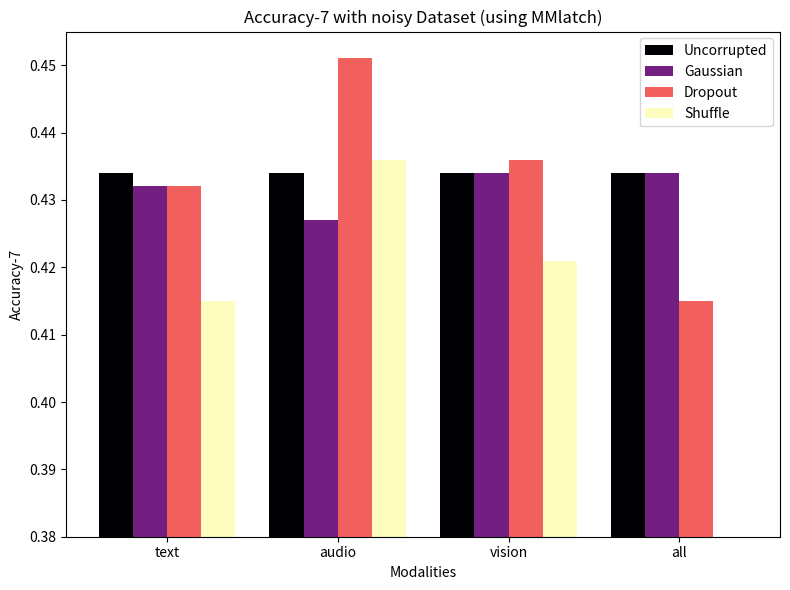
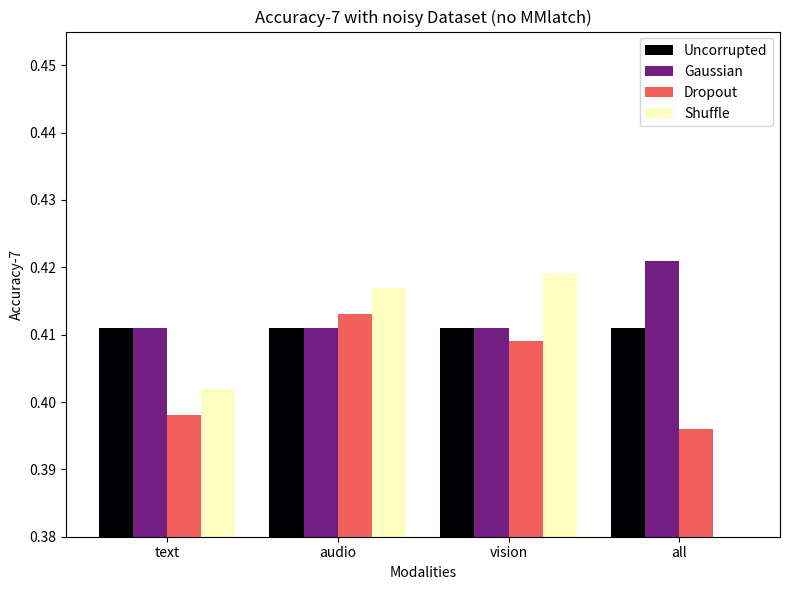

The script that saved these images, in order:
import matplotlib.pyplot as plt
import numpy as np

def create_histograms(data, title=""):
    """
    Creates a grouped bar chart with 4 categories, each containing the 4 values 
    labeled 'txt', 'au', 'vi', 'all'. Each category is shown in a different colour.
    
    Parameters:
    - data (dict): A dictionary where keys are category names and values are 
                   dictionaries with keys 'txt', 'au', 'vi', 'all'.
                   
    Example:
        data = {
            "Category 1": {"txt": 0.8, "au": 0.75, "vi": 0.85, "all": 0.9},
            "Category 2": {"txt": 0.7, "au": 0.65, "vi": 0.8,  "all": 0.85},
            "Category 3": {"txt": 0.9, "au": 0.85, "vi": 0.95, "all": 0.92},
            "Category 4": {"txt": 0.6, "au": 0.7,  "vi": 0.65, "all": 0.68}
        }
        create_histograms(data)
    """
    # Define the types (the x-axis labels for each histogram)
    types = ["text", "audio", "vision", "all"]
    
    # Extract the category names and number of categories
    categories = list(data.keys())
    n_categories = len(categories)
    n_types = len(types)
    
    # Set positions for the groups (one per type)
    x = np.arange(n_types)
    # Define the width for each bar (adjust if necessary)
    width = 0.2
    
    # Create the plot
    fig, ax = plt.subplots(figsize=(8, 6))
    
    # Use the 'magma' colormap for consistent colours across types
    cmap = plt.get_cmap('magma')
    colours = [cmap(i/(n_types-1)) for i in range(n_types)]
    
    # Plot each category's bars with an offset for grouping
    for i, category in enumerate(categories):
        # Get the values in the order of types: "txt", "au", "vi", "all"
        values = [data[category][t] for t in types]
        # Calculate an offset for the current category
        offset = (i - (n_categories - 1) / 2) * width
        # Create the bar plot for the current category
        ax.bar(x + offset, values, width, label=category, color=colours[i % len(colours)])
    
    # Set the labels and title
    ax.set_ylabel("Accuracy-7")
    ax.set_xlabel("Modalities")
    ax.set_title(title)
    ax.set_xticks(x)
    ax.set_xticklabels(types)
    ax.legend()
    
    # Adjust y-axis limits to zoom in around 0.4
    ax.set_ylim(0.38, 0.455)
    
    # Display the plot
    plt.tight_layout()
    plt.show()

# Example usage:
if __name__ == "__main__":
    # Define example data
    example_data = {
        "Uncorrupted": {"text": 0.434 , "audio": 0.434, "vision": 0.434, "all": 0.434},
        "Gaussian": {"text": 0.432, "audio": 0.427, "vision": 0.434, "all": 0.434},
        "Dropout": {"text": 0.432, "audio": 0.451, "vision": 0.436, "all": 0.415},
        "Shuffle": {"text": 0.415, "audio": 0.436, "vision": 0.421, "all": 0.0},
    }
    example_data_no_mmlatch = {
        "Uncorrupted": {"text": 0.411, "audio": 0.411, "vision": 0.411, "all": 0.411},
        "Gaussian": {"text": 0.411, "audio": 0.411, "vision": 0.411, "all": 0.421},
        "Dropout": {"text": 0.398, "audio": 0.413, "vision": 0.409, "all": 0.396},
        "Shuffle": {"text": 0.402, "audio": 0.417, "vision": 0.419, "all": 0.0},
    }
    title = "Accuracy-7 with noisy Dataset (using MMlatch)"
    title2 = "Accuracy-7 with noisy Dataset (no MMlatch)"
    
    # Create the histograms
    create_histograms(example_data, title)
    create_histograms(example_data_no_mmlatch, title2)
